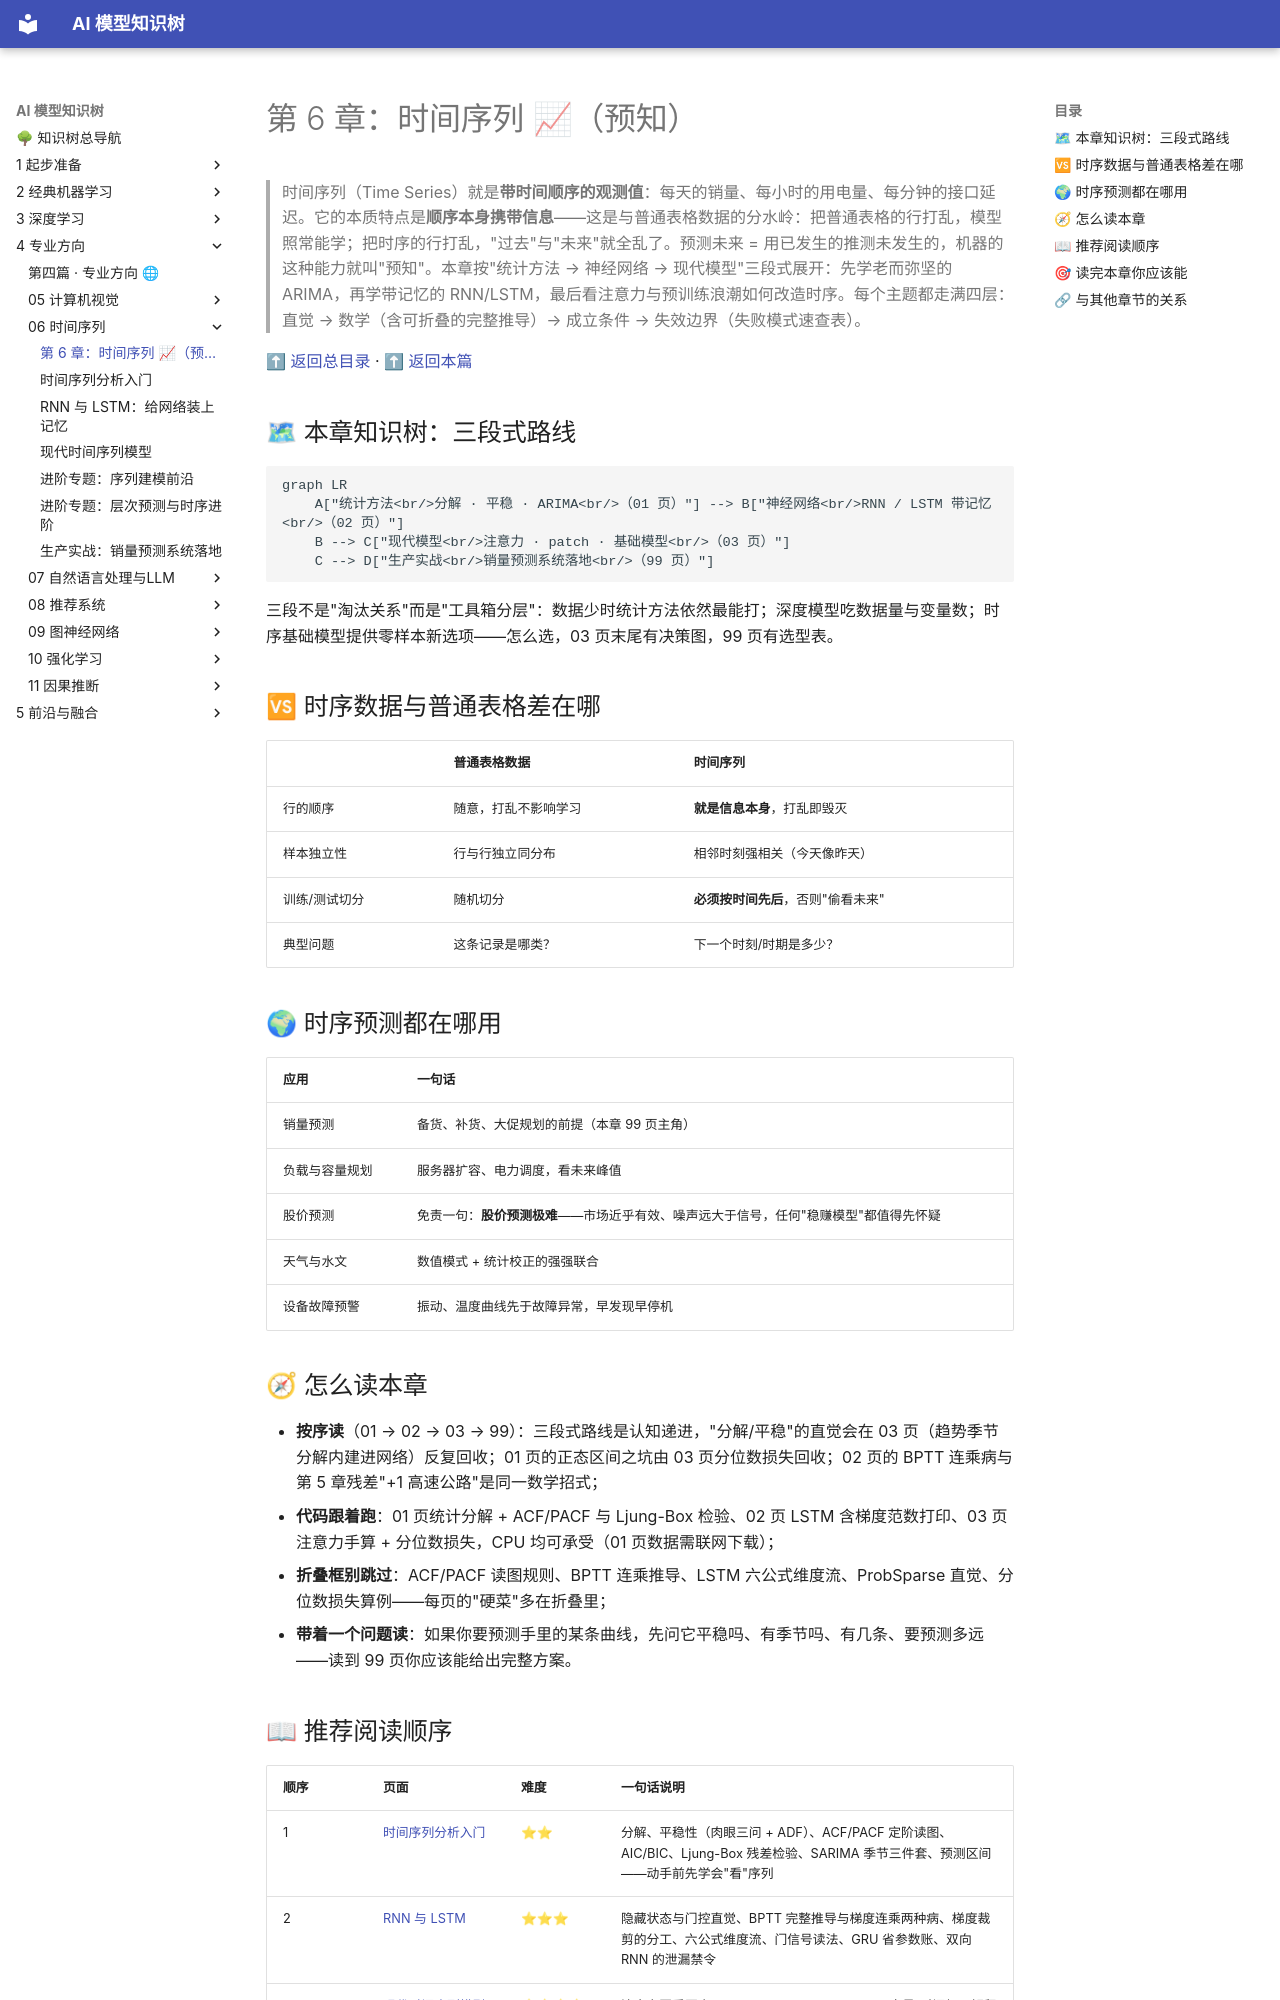

repository: lizhengzhong20-sketch/model_learning · page: 4-专业方向/06-时间序列/index.html · generator: mkdocs

# 第 6 章：时间序列 📈（预知）

> 时间序列（Time Series）就是**带时间顺序的观测值**：每天的销量、每小时的用电量、每分钟的接口延迟。它的本质特点是**顺序本身携带信息**——这是与普通表格数据的分水岭：把普通表格的行打乱，模型照常能学；把时序的行打乱，"过去"与"未来"就全乱了。预测未来 = 用已发生的推测未发生的，机器的这种能力就叫"预知"。本章按"统计方法 → 神经网络 → 现代模型"三段式展开：先学老而弥坚的 ARIMA，再学带记忆的 RNN/LSTM，最后看注意力与预训练浪潮如何改造时序。每个主题都走满四层：直觉 → 数学（含可折叠的完整推导）→ 成立条件 → 失效边界（失败模式速查表）。

[⬆ 返回总目录](../../../README.md) · [⬆ 返回本篇](../README.md)

## 🗺 本章知识树：三段式路线

```mermaid
graph LR
    A["统计方法<br/>分解 · 平稳 · ARIMA<br/>（01 页）"] --> B["神经网络<br/>RNN / LSTM 带记忆<br/>（02 页）"]
    B --> C["现代模型<br/>注意力 · patch · 基础模型<br/>（03 页）"]
    C --> D["生产实战<br/>销量预测系统落地<br/>（99 页）"]
```

三段不是"淘汰关系"而是"工具箱分层"：数据少时统计方法依然最能打；深度模型吃数据量与变量数；时序基础模型提供零样本新选项——怎么选，03 页末尾有决策图，99 页有选型表。

## 🆚 时序数据与普通表格差在哪

| | 普通表格数据 | 时间序列 |
|---|---|---|
| 行的顺序 | 随意，打乱不影响学习 | **就是信息本身**，打乱即毁灭 |
| 样本独立性 | 行与行独立同分布 | 相邻时刻强相关（今天像昨天） |
| 训练/测试切分 | 随机切分 | **必须按时间先后**，否则"偷看未来" |
| 典型问题 | 这条记录是哪类？ | 下一个时刻/时期是多少？ |

## 🌍 时序预测都在哪用

| 应用 | 一句话 |
|------|--------|
| 销量预测 | 备货、补货、大促规划的前提（本章 99 页主角） |
| 负载与容量规划 | 服务器扩容、电力调度，看未来峰值 |
| 股价预测 | 免责一句：**股价预测极难**——市场近乎有效、噪声远大于信号，任何"稳赚模型"都值得先怀疑 |
| 天气与水文 | 数值模式 + 统计校正的强强联合 |
| 设备故障预警 | 振动、温度曲线先于故障异常，早发现早停机 |

## 🧭 怎么读本章

- **按序读**（01 → 02 → 03 → 99）：三段式路线是认知递进，"分解/平稳"的直觉会在 03 页（趋势季节分解内建进网络）反复回收；01 页的正态区间之坑由 03 页分位数损失回收；02 页的 BPTT 连乘病与第 5 章残差"+1 高速公路"是同一数学招式；
- **代码跟着跑**：01 页统计分解 + ACF/PACF 与 Ljung-Box 检验、02 页 LSTM 含梯度范数打印、03 页注意力手算 + 分位数损失，CPU 均可承受（01 页数据需联网下载）；
- **折叠框别跳过**：ACF/PACF 读图规则、BPTT 连乘推导、LSTM 六公式维度流、ProbSparse 直觉、分位数损失算例——每页的"硬菜"多在折叠里；
- **带着一个问题读**：如果你要预测手里的某条曲线，先问它平稳吗、有季节吗、有几条、要预测多远——读到 99 页你应该能给出完整方案。
